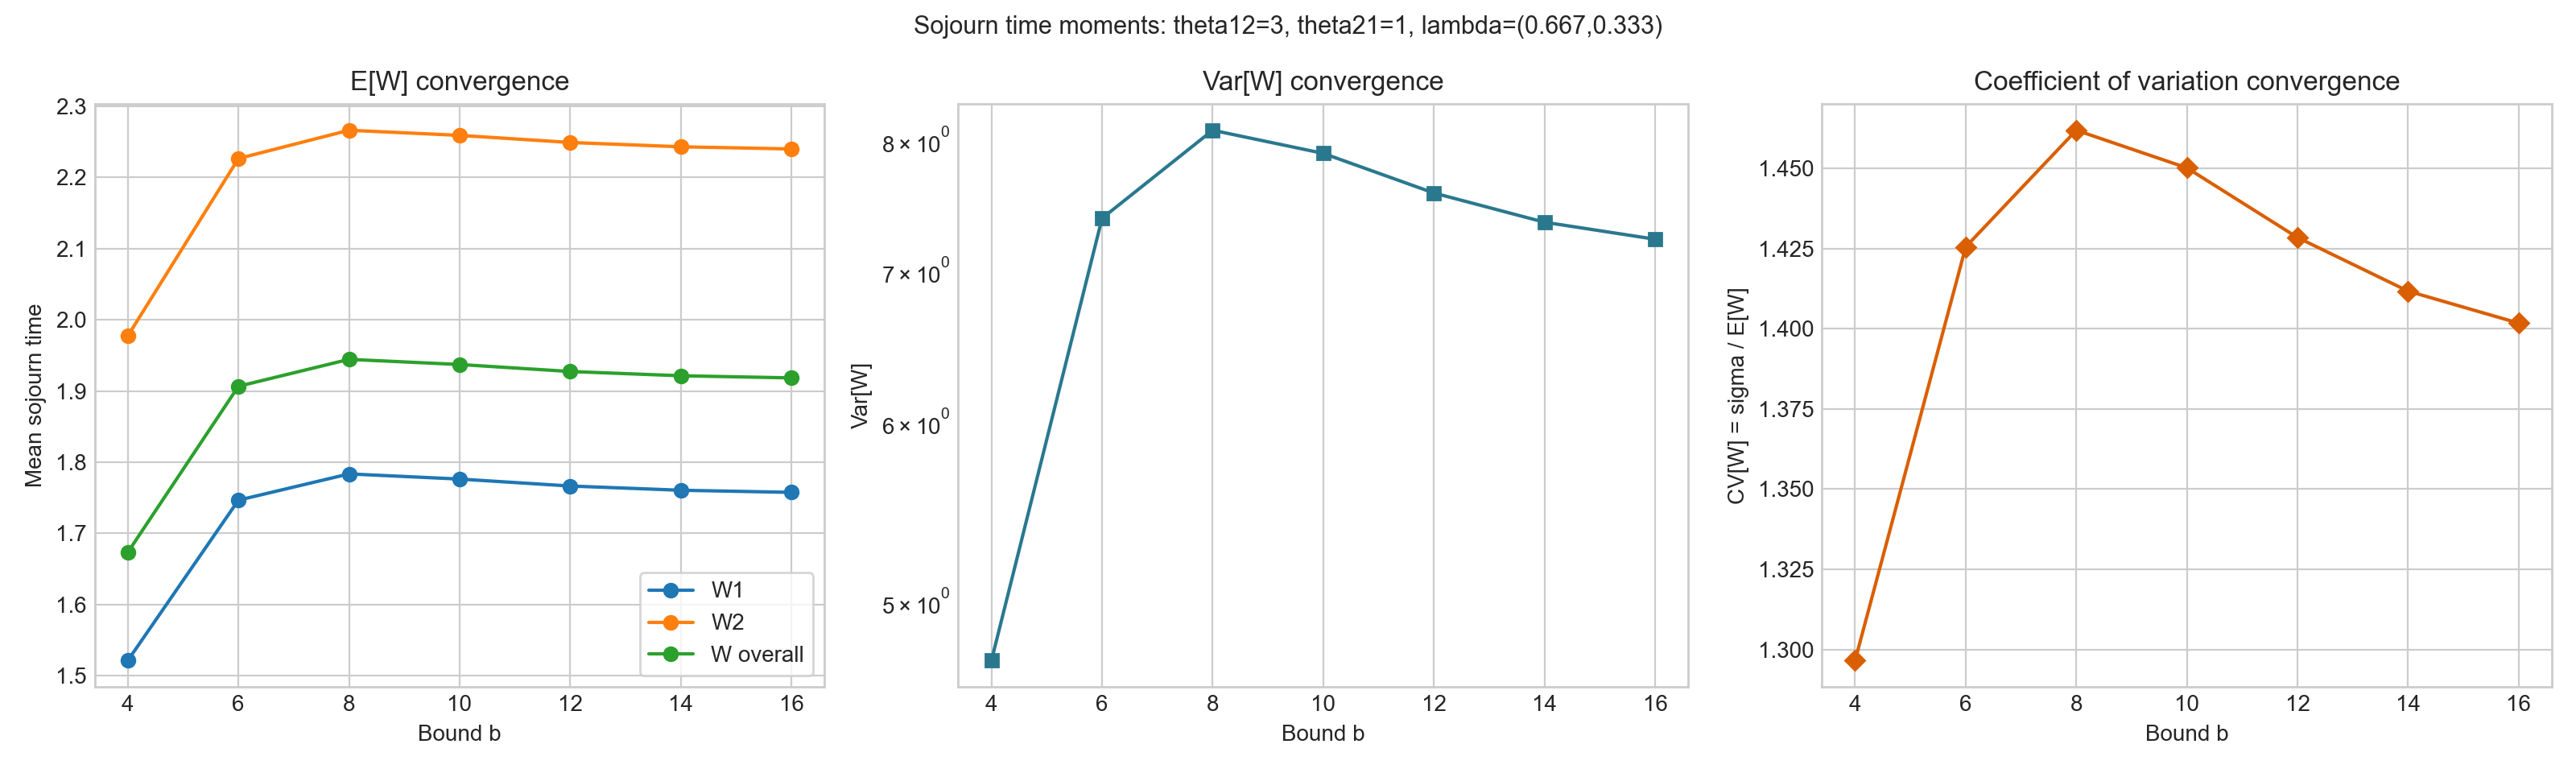

The file beside this chart, header and first rows:
bound, theta12, theta21, arrival_rate1, arrival_rate2, service_rate1, service_rate2, num_servers, W_1, W_2, W, Var_W, L_1, L_2, L
4, 3, 1, 0.6667, 0.3333, 1.5, 1.667, 1, 1.522, 1.977, 1.674, 4.708, 0.6405, 0.7185, 1.359
6, 3, 1, 0.6667, 0.3333, 1.5, 1.667, 1, 1.747, 2.226, 1.907, 7.387, 0.7488, 0.955, 1.704
8, 3, 1, 0.6667, 0.3333, 1.5, 1.667, 1, 1.784, 2.266, 1.944, 8.08, 0.7764, 1.057, 1.834
10, 3, 1, 0.6667, 0.3333, 1.5, 1.667, 1, 1.776, 2.259, 1.937, 7.892, 0.7833, 1.1, 1.883
12, 3, 1, 0.6667, 0.3333, 1.5, 1.667, 1, 1.767, 2.249, 1.927, 7.58, 0.7852, 1.118, 1.903
14, 3, 1, 0.6667, 0.3333, 1.5, 1.667, 1, 1.761, 2.243, 1.921, 7.358, 0.7858, 1.125, 1.911
16, 3, 1, 0.6667, 0.3333, 1.5, 1.667, 1, 1.758, 2.24, 1.918, 7.231, 0.786, 1.128, 1.914
